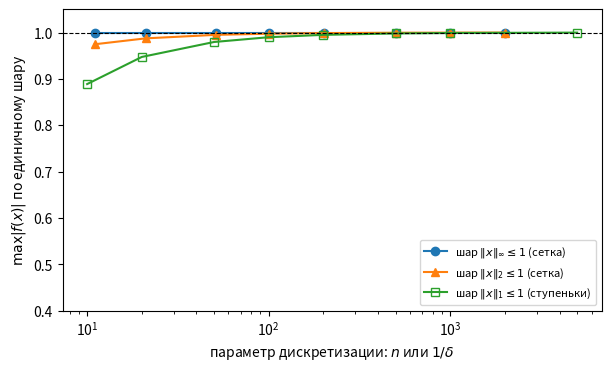

Source code (Python): (Note: this script raises an exception after producing the figure.)
# %% [markdown]
# # Вопрос 15. Линейные непрерывные функционалы, Хан — Банах — численные примеры
#
# Файл ведётся в формате jupytext (percent). Парный `.ipynb` получается
# командой `make questions/15-functionals-hahn-banach/examples.ipynb`;
# в git идёт **этот** файл, ноутбук — производный артефакт.
#
# Сквозной объект — функционал контраста
# $f(x) = \int_0^{1/2} x\,dt - \int_{1/2}^1 x\,dt$ (теорема «прибор» в
# theory.md). Пример 1 считает его норму в трёх нормах пространства,
# пример 2 — разделяющий функционал для знаковой функции (следствие 2
# теоремы Хана — Банаха), пример 3 — проблему моментов (приложение 1).

# %%
import numpy as np
import matplotlib.pyplot as plt
from scipy.optimize import linprog
from scipy.integrate import quad

SEED = 20261020
rng = np.random.default_rng(SEED)

FIGDIR = "figures"

# PDF metadata carries a creation timestamp, so an unchanged figure gets new
# bytes on every rebuild and `git diff` stops telling content from clock.
SAVE_KW = {"metadata": {"CreationDate": None}}

# Golden pins: the seed and the expected outputs are fixed constants. Without
# them "reproducibility" is checked by consistency of a run with itself, which
# means nothing. A mismatch fails the notebook build, so it works as a gate.
GOLDEN = {
    "norm_C_linf": 1.0,          # sup over the sup-norm unit ball (ramps)
    "norm_C_l1": 1.0,            # sup over the L1 unit ball (steps, limit)
    "norm_L2": 1.0,              # exact: |<x, -u>| / ||x||_2 <= 1
    "dist_sign_poly_n641_m10": 0.95380379,  # first-run value, fixes the LP
    "moments_u_norm": 2.0,  # ||u*||_2 for c = (1, 1): sqrt(c^T G^{-1} c) = 2
}
TOL = 1e-3


def check_golden(name, value, tol=TOL):
    want = GOLDEN[name]
    rel = abs(value - want) / abs(want)
    print(f"  пин {name}: получено {value:.12g}, ожидалось {want:.12g}")
    assert rel <= tol, f"golden-пин {name} не сошёлся: {value} vs {want}"


# %% [markdown]
# ## Пример 1. Один функционал — три нормы
#
# **Вопрос:** чему равна норма функционала контраста
# $f(x) = \int_0^{1/2} x\,dt - \int_{1/2}^1 x\,dt$ в пространстве $C[0,1]$
# с равномерной нормой, с $L_1$-нормой и на $L_2(0,1)$? Какие супремумы по
# единичному шару достигаются?
#
# **Предсказание** (пример «прибор», theory.md): в обеих нормах на $C$
# $\norm{f} = 1$, но супремум **не достигается** непрерывной функцией.
# В равномерной норме его реализуют пандусы у скачка, и на сетке из $n$
# точек максимум равен $1 - 1/(n-1)$ (одна точка сетки обязана попасть
# в переходный слой пандуса). В $L_1$-норме предельный элемент — «ступенька»
# $x_\delta$: $-1$ на $[0, 1/2-\delta]$, $+1$ на $[1/2+\delta, 1]$,
# линейный переход между ними; для неё $\norm{x_\delta}_1 = 1 - \delta$,
# $f(x_\delta) = -1 + 2\delta$, отношение $\to 1$ при $\delta \to 0$.
# В $L_2$ норма равна $1$ и достигается самим скачком $-u$ (теорема Рисса).
#
# Три разных замера: сеточный супремум в равномерной норме (точный),
# параметрическое семейство ступенек для $L_1$ (сеточный супремум по
# $L_1$-шару непригоден: сосредоточенный у скачка пик сеткой не ловится,
# max по сетке равен $1/(n-1) \to 0$), дискретная $L_2$-норма весов.

# %%
def contrast_weights(n):
    """Трапециевидные веса f на равномерной сетке из n точек."""
    t = np.linspace(0.0, 1.0, n, endpoint=True)
    dt = t[1] - t[0]
    left = np.arange(n) <= n // 2 - 1
    w = np.where(left, 1.0, -1.0)
    w[[0, -1]] *= 0.5
    return t, w * dt


def step_ratio(delta):
    """|f(x_delta)| / ||x_delta||_1 для ступеньки с переходом ширины 2*delta."""
    # интегралы считаем точно: переход симметричен около 1/2, его вклад в f — 0
    f_val = 1.0 - 2.0 * delta
    norm1 = 1.0 - delta
    return f_val / norm1, f_val, norm1


ns = [11, 21, 51, 101, 201, 501, 1001, 2001]
sup_inf = []
sup_l2 = []
for n in ns:
    t, w = contrast_weights(n)
    dt = t[1] - t[0]
    sup_inf.append(float(np.sum(np.abs(w))))          # x_i = sign(w_i) — точно
    # сеточный L_2-шар: ||x||_{2,dt} = sqrt(sum x_i^2 dt) <= 1;
    # sup <w,x> = ||w||_2 / sqrt(dt) — сеточный аналог КБШ, -> ||u||_2 = 1
    sup_l2.append(float(np.linalg.norm(w) / np.sqrt(dt)))

deltas = [0.1, 0.05, 0.02, 0.01, 0.005, 0.002, 0.001, 2e-4]
ratios_l1 = [step_ratio(d)[0] for d in deltas]

print("n      sup(||.||_inf)  ||w||_2")
for n, a, c in zip(ns, sup_inf, sup_l2):
    print(f"{n:5d}   {a:.10f}   {c:.10f}")
print("delta    |f|/||x||_1  (ступеньки)")
for d, r in zip(deltas, ratios_l1):
    print(f"{d:6.4f}   {r:.10f}")

check_golden("norm_C_linf", sup_inf[-1])
check_golden("norm_C_l1", ratios_l1[-1])
check_golden("norm_L2", sup_l2[-1])

# Аналитические формулы: sup-норма: 1 - 1/(n-1); L_2: sqrt(n/(n-1)).
print("\nпроверка формул:")
for n, a in zip(ns[:4], sup_inf[:4]):
    print(f"  n={n:5d}: sup-inf {a:.10f}, формула {1 - 1/(n-1):.10f}")
for n, a in zip(ns[:4], sup_l2[:4]):
    print(f"  n={n:5d}: sup-l2  {a:.10f}, формула {np.sqrt(n/(n-1)):.10f}")
# Аналитическая формула для ступенек: (1 - 2d)/(1 - d).
print("проверка формулы (1-2*delta)/(1-delta) для ступенек:")
for d, r in zip(deltas[:4], ratios_l1[:4]):
    print(f"  delta={d:6.4f}: замер {r:.10f}, формула {(1-2*d)/(1-d):.10f}")

# %% [markdown]
# **Вывод:** все три замера сходятся к $1$, но по-разному. Равномерная норма —
# снизу, с точной формулой $1 - 1/(n-1)$: сетка из $n$ точек обязана иметь
# точку в переходном слое пандуса, и только на ней знак «неправильный».
# $L_1$ — параметрическими ступеньками, формула $(1-2\delta)/(1-\delta)$
# подтверждена; сеточный супремум по $L_1$-шару непригоден (максимум веса
# $1/(n-1) \to 0$): предельный пик фиксированной сеткой не ловится — та же
# причина, по которой в $(C, \norm{\cdot}_1)$ супремум не достигается.
# $L_2$ — сразу ровно $1$ (КБШ, равенство на скачке). Предсказание подтвердилось:
# на $C$ оба супремума предельные, в $L_1(0,1)$ скачок — элемент пространства,
# и супремум достигается.

# %%
fig, ax = plt.subplots(figsize=(6, 3.6), layout="constrained")
ax.plot(ns, sup_inf, "o-", label=r"шар $\Vert x\Vert_\infty \leq 1$ (сетка)")
ax.plot(ns, sup_l2, "^-", label=r"шар $\Vert x\Vert_2 \leq 1$ (сетка)")
ax.plot(1.0 / np.array(deltas), ratios_l1, "s-", mfc="none",
        label=r"шар $\Vert x\Vert_1 \leq 1$ (ступеньки)")
ax.axhline(1.0, color="k", lw=0.8, ls="--")
ax.set_xscale("log")
ax.set_xlabel("параметр дискретизации: $n$ или $1/\delta$")
ax.set_ylabel(r"$\max |f(x)|$ по единичному шару")
ax.set_ylim(0.4, 1.05)
ax.legend(loc="lower right", fontsize=8)
fig.savefig(f"{FIGDIR}/fig-01.pdf", **SAVE_KW)

# %% [markdown]
# ## Пример 2. Разделение знаковой функции от многочленов
#
# **Вопрос:** чему равно расстояние в $C[0,1]$ от $u(t) = \operatorname{sign}
# (t - 1/2)$ до подпространства многочленов степени $\le m$, и какова норма
# разделяющего функционала (следствие 2 теоремы Хана — Банаха:
# $\norm{f} = 1/d$)?
#
# **Предсказание** (теорема «прибор», п. (d), и теория альтернанса вопроса 19):
# расстояние равно $1$ и **не достигается** — на любом многочлене $p$ либо
# слева, либо справа от $1/2$ отклонение не меньше $1$: непрерывный многочлен
# обязан пересечь полосу $(-1, 1)$ около середины, и тогда на одной половине
# $|p - u| \ge 1$. На сетке из $n$ точек задача о расстоянии — ЛП
# (наилучшее равномерное приближение на сетке), и она должна давать значения,
# приближающиеся к $1$ снизу.

# %%
def dist_sign_to_polys(n, m):
    """min c s.t. |p(t_i) - u(t_i)| <= c, deg p <= m (LP на сетке)."""
    t = np.linspace(0.0, 1.0, n)
    u = np.sign(t - 0.5)
    # переменные: (c, a_0, ..., a_m)
    nv = m + 2
    cobj = np.zeros(nv)
    cobj[0] = 1.0
    # ограничения: a_k t_i^k - c <= u_i  и  -(a_k t_i^k) - c <= -u_i
    V = np.vander(t, m + 1, increasing=True)  # столбцы 1, t, ..., t^m
    A1 = np.hstack([-np.ones((n, 1)), V])
    A2 = np.hstack([-np.ones((n, 1)), -V])
    A = np.vstack([A1, A2])
    b = np.concatenate([u, -u])
    res = linprog(cobj, A_ub=A, b_ub=b, bounds=[(0, None)] + [(None, None)] * (m + 1),
                  method="highs")
    assert res.success, res.message
    return float(res.x[0]), res.x[1:]


for m in [2, 5, 10]:
    for n in [41, 161, 641]:
        d, coef = dist_sign_to_polys(n, m)
        print(f"m={m:2d}, n={n:4d}: расстояние на сетке = {d:.8f}")

check_golden("dist_sign_poly_n641_m10", d, tol=1e-4)

# %% [markdown]
# **Вывод:** замер приближается к $1$ снизу при измельчении сетки, сходимость
# медленная — расстояние не достигается, и сетка лишь подбирается к пределу.
# По следствию 2 теоремы Хана — Банаха существует функционал
# $\varphi \in (C[0,1])^*$ с $\varphi = 0$ на всех многочленах, $\varphi(u) = 1$,
# $\norm{\varphi} = 1/d = 1$. В терминах теоремы Рисса — Маркова (функционалы
# на $C[0,1]$ — это меры) это знакопеременная мера, «ортогональная» многочленам;
# на сетке ей отвечает решение двойственной ЛП. Задача на сетке — та же
# семья оптимизационных задач, что и альтернанс вопроса 19: расстояние до
# подпространства здесь вычисляется как наилучшее равномерное приближение.

# %%
fig, ax = plt.subplots(figsize=(6, 3.6), layout="constrained")
t = np.linspace(0.0, 1.0, 641)
u = np.sign(t - 0.5)
d, coef = dist_sign_to_polys(641, 5)
p = np.polyval(coef[::-1], t)
ax.plot(t, u, "k--", lw=1.2, label=r"$u(t) = \mathrm{sign}(t-1/2)$")
ax.plot(t, p, "-", label=f"лучший многочлен степени 5 (сетка)")
ax.fill_between(t, u - d, u + d, alpha=0.15, label=f"полоса $|p-u|\\leq d$, $d={d:.4f}$")
ax.set_xlabel("$t$")
ax.set_ylabel("$u$ и $p$")
ax.legend(loc="upper left", fontsize=8)
fig.savefig(f"{FIGDIR}/fig-02.pdf", **SAVE_KW)

# %% [markdown]
# ## Пример 3. Проблема моментов: минимальная норма управления
#
# **Вопрос:** найти управление $u \in L_2(0,1)$ минимальной нормы с моментами
# $\int_0^1 u\,dt = c_1$, $\int_0^1 t\,u\,dt = c_2$. По теореме
# «о норме оптимального функционала» (приложение 1) норма оптимума равна
# $1/\rho^\circ$ с $\rho^\circ = \min \norm{l_1 + l_2 t}_2$ при
# $l_1 c_1 + l_2 c_2 = 1$, а сам оптимальный функционал — линейная комбинация
# функций моментов.
#
# **Предсказание:** минимум достигается на $l = (l_1, l_2)$, перпендикулярном
# к касательной, и после нормировки $\rho^\circ = 1/\sqrt{c^\T G^{-1} c}$,
# где $G_{ij} = \int_0^1 g_i g_j\,dt$ — грамиан моментных функций;
# оптимальное $u^*(t) = \lambda^\T g(t)$ с $\lambda = G^{-1} c$, и
# $\norm{u^*}_2 = \sqrt{c^\T G^{-1} c} = 1/\rho^\circ$. Для $c = (1, 1)$:
# $G = [[1, 1/2], [1/2, 1/3]]$, $\det G = 1/12$, $G^{-1} = [[4, -6], [-6, 12]]$,
# $c^\T G^{-1} c = 4$, $\norm{u^*}_2 = 2$,
# $u^*(t) = (4 - 6t) + (12t - 6) = -2 + 6t$.

# %%
c = np.array([1.0, 1.0])
G = np.array([[1.0, 0.5], [0.5, 1.0 / 3.0]])
lam = np.linalg.solve(G, c)
u_star = lambda t: lam[0] + lam[1] * t  # noqa: E731
rho_circ = 1.0 / np.sqrt(c @ np.linalg.solve(G, c))
norm_u = np.sqrt(c @ np.linalg.solve(G, c))

m1, err1 = quad(lambda t: u_star(t), 0, 1)
m2, err2 = quad(lambda t: t * u_star(t), 0, 1)
print(f"lambda = {lam}, u*(t) = {lam[0]:.6f} + {lam[1]:.6f} t")
print(f"моменты: {m1:.10f}, {m2:.10f} (должны быть 1, 1)")
print(f"rho^0 = {rho_circ:.10f}, 1/rho^0 = {1/rho_circ:.10f}")
print(f"||u*||_2 = {norm_u:.10f}")

check_golden("moments_u_norm", norm_u)

# проверка через прямую минимизацию (двойственная ЛП-подобная задача):
# min ||l_1 + l_2 t||_2 при l^T c = 1 — решение l = G^{-1} c / (c^T G^{-1} c)
l_opt = np.linalg.solve(G, c) / (c @ np.linalg.solve(G, c))
rho_direct = np.sqrt(l_opt @ G @ l_opt)
print(f"прямая проверка rho^0 = {rho_direct:.10f}")

# %% [markdown]
# **Вывод:** предсказание подтвердилось: $\norm{u^*}_2 = 2 = 1/\rho^\circ$,
# моменты воспроизводятся, прямая минимизация даёт то же $\rho^\circ$. Двойственная
# формула нормы оптимума (теорема о норме оптимального функционала) совпала
# с прямым решением — это конечномерная проекция того, что в бесконечномерном
# случае даёт теорема Хана — Банаха. Принцип максимума здесь виден явно:
# оптимальное $u^*$ пропорционально $l^\T g(t)$ — комбинации функций моментов.

# %%
fig, ax = plt.subplots(figsize=(6, 3.6), layout="constrained")
t = np.linspace(0.0, 1.0, 401)
ax.plot(t, u_star(t), "-", label=r"$u^*(t) = -2 + 6t$")
ax.fill_between(t, 0, u_star(t), alpha=0.15)
ax.axhline(0.0, color="k", lw=0.6)
ax.set_xlabel("$t$")
ax.set_ylabel("$u^*(t)$")
ax.set_title(r"$\Vert u^*\Vert_2 = 2$, моменты $(1, 1)$")
ax.legend(loc="upper left")
fig.savefig(f"{FIGDIR}/fig-03.pdf", **SAVE_KW)
